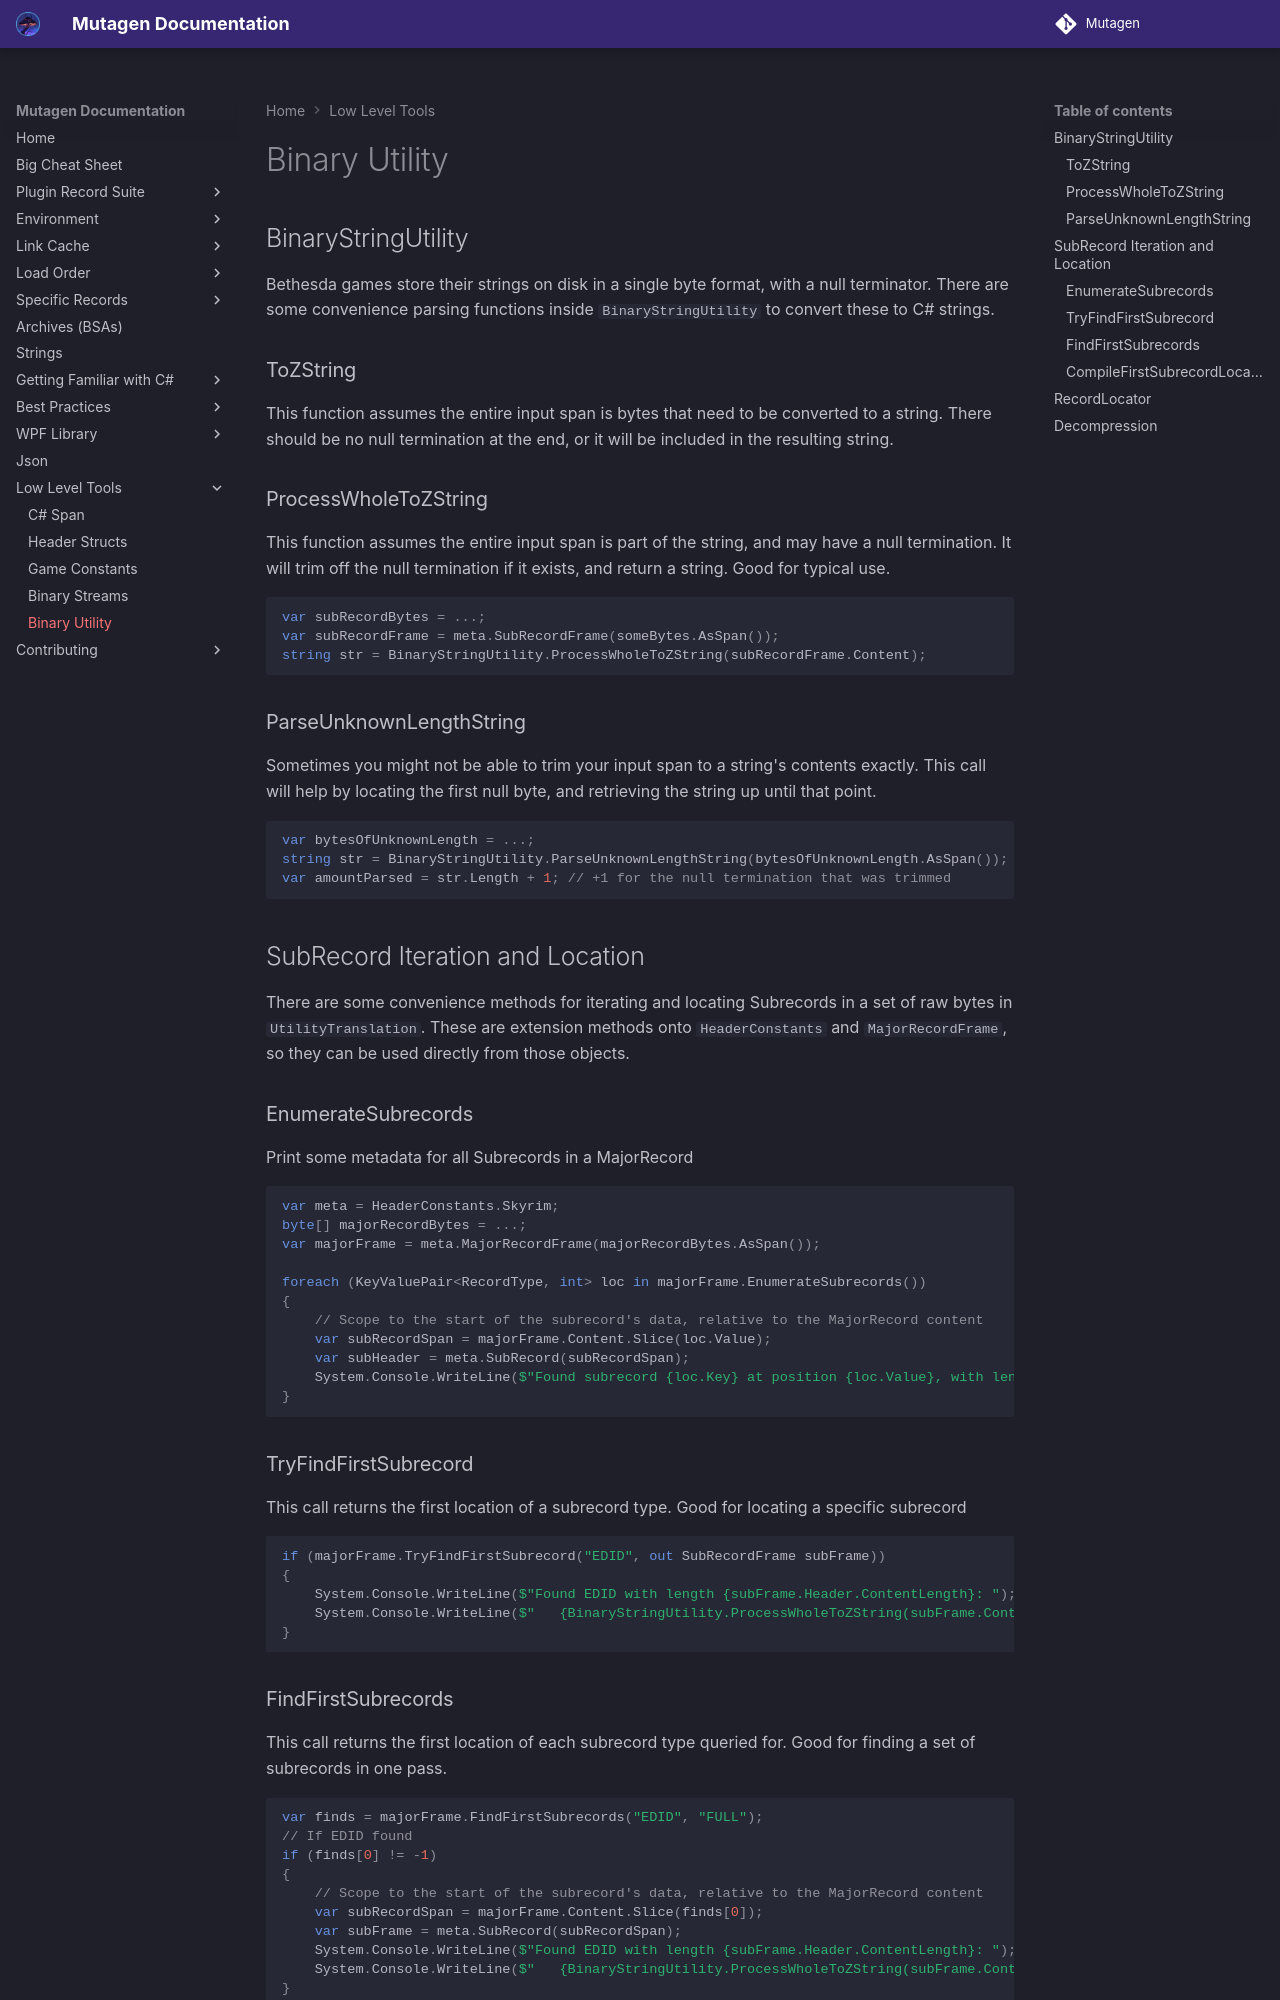

repository: Mutagen-Modding/Mutagen · page: lowlevel/Binary-Utility/index.html · generator: mkdocs

# Binary Utility
## BinaryStringUtility
Bethesda games store their strings on disk in a single byte format, with a null terminator.  There are some convenience parsing functions inside `BinaryStringUtility` to convert these to C# strings.

### ToZString
This function assumes the entire input span is bytes that need to be converted to a string.  There should be no null termination at the end, or it will be included in the resulting string.

### ProcessWholeToZString
This function assumes the entire input span is part of the string, and may have a null termination.  It will trim off the null termination if it exists, and return a string.  Good for typical use.
```cs
var subRecordBytes = ...;
var subRecordFrame = meta.SubRecordFrame(someBytes.AsSpan());
string str = BinaryStringUtility.ProcessWholeToZString(subRecordFrame.Content);
```

### ParseUnknownLengthString
Sometimes you might not be able to trim your input span to a string's contents exactly.  This call will help by locating the first null byte, and retrieving the string up until that point.
```cs
var bytesOfUnknownLength = ...;
string str = BinaryStringUtility.ParseUnknownLengthString(bytesOfUnknownLength.AsSpan());
var amountParsed = str.Length + 1; // +1 for the null termination that was trimmed
```


## SubRecord Iteration and Location
There are some convenience methods for iterating and locating Subrecords in a set of raw bytes in `UtilityTranslation`.  These are extension methods onto `HeaderConstants` and `MajorRecordFrame`, so they can be used directly from those objects.

### EnumerateSubrecords
Print some metadata for all Subrecords in a MajorRecord
```cs
var meta = HeaderConstants.Skyrim;
byte[] majorRecordBytes = ...;
var majorFrame = meta.MajorRecordFrame(majorRecordBytes.AsSpan());

foreach (KeyValuePair<RecordType, int> loc in majorFrame.EnumerateSubrecords())
{
    // Scope to the start of the subrecord's data, relative to the MajorRecord content
    var subRecordSpan = majorFrame.Content.Slice(loc.Value);
    var subHeader = meta.SubRecord(subRecordSpan);
    System.Console.WriteLine($"Found subrecord {loc.Key} at position {loc.Value}, with length {subHeader.ContentLength}");
}
```

### TryFindFirstSubrecord
This call returns the first location of a subrecord type.  Good for locating a specific subrecord
```cs
if (majorFrame.TryFindFirstSubrecord("EDID", out SubRecordFrame subFrame))
{
    System.Console.WriteLine($"Found EDID with length {subFrame.Header.ContentLength}: ");
    System.Console.WriteLine($"   {BinaryStringUtility.ProcessWholeToZString(subFrame.Content)}");
}
```
